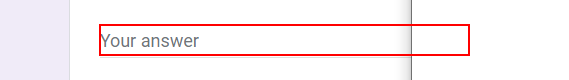
Workflow: Main

Step 1: type "[row("Name").ToString]" into the text box

Step 2: type "[row("Mobile Number").ToString]" into the text box (no picture)

Step 3: type "[row("University").ToString]" into the text box (no picture)

Step 4: type "[row("Email").ToString]" into the text box (no picture)

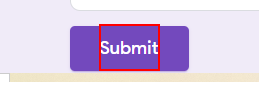
Step 5: click on the element 'Submit'
